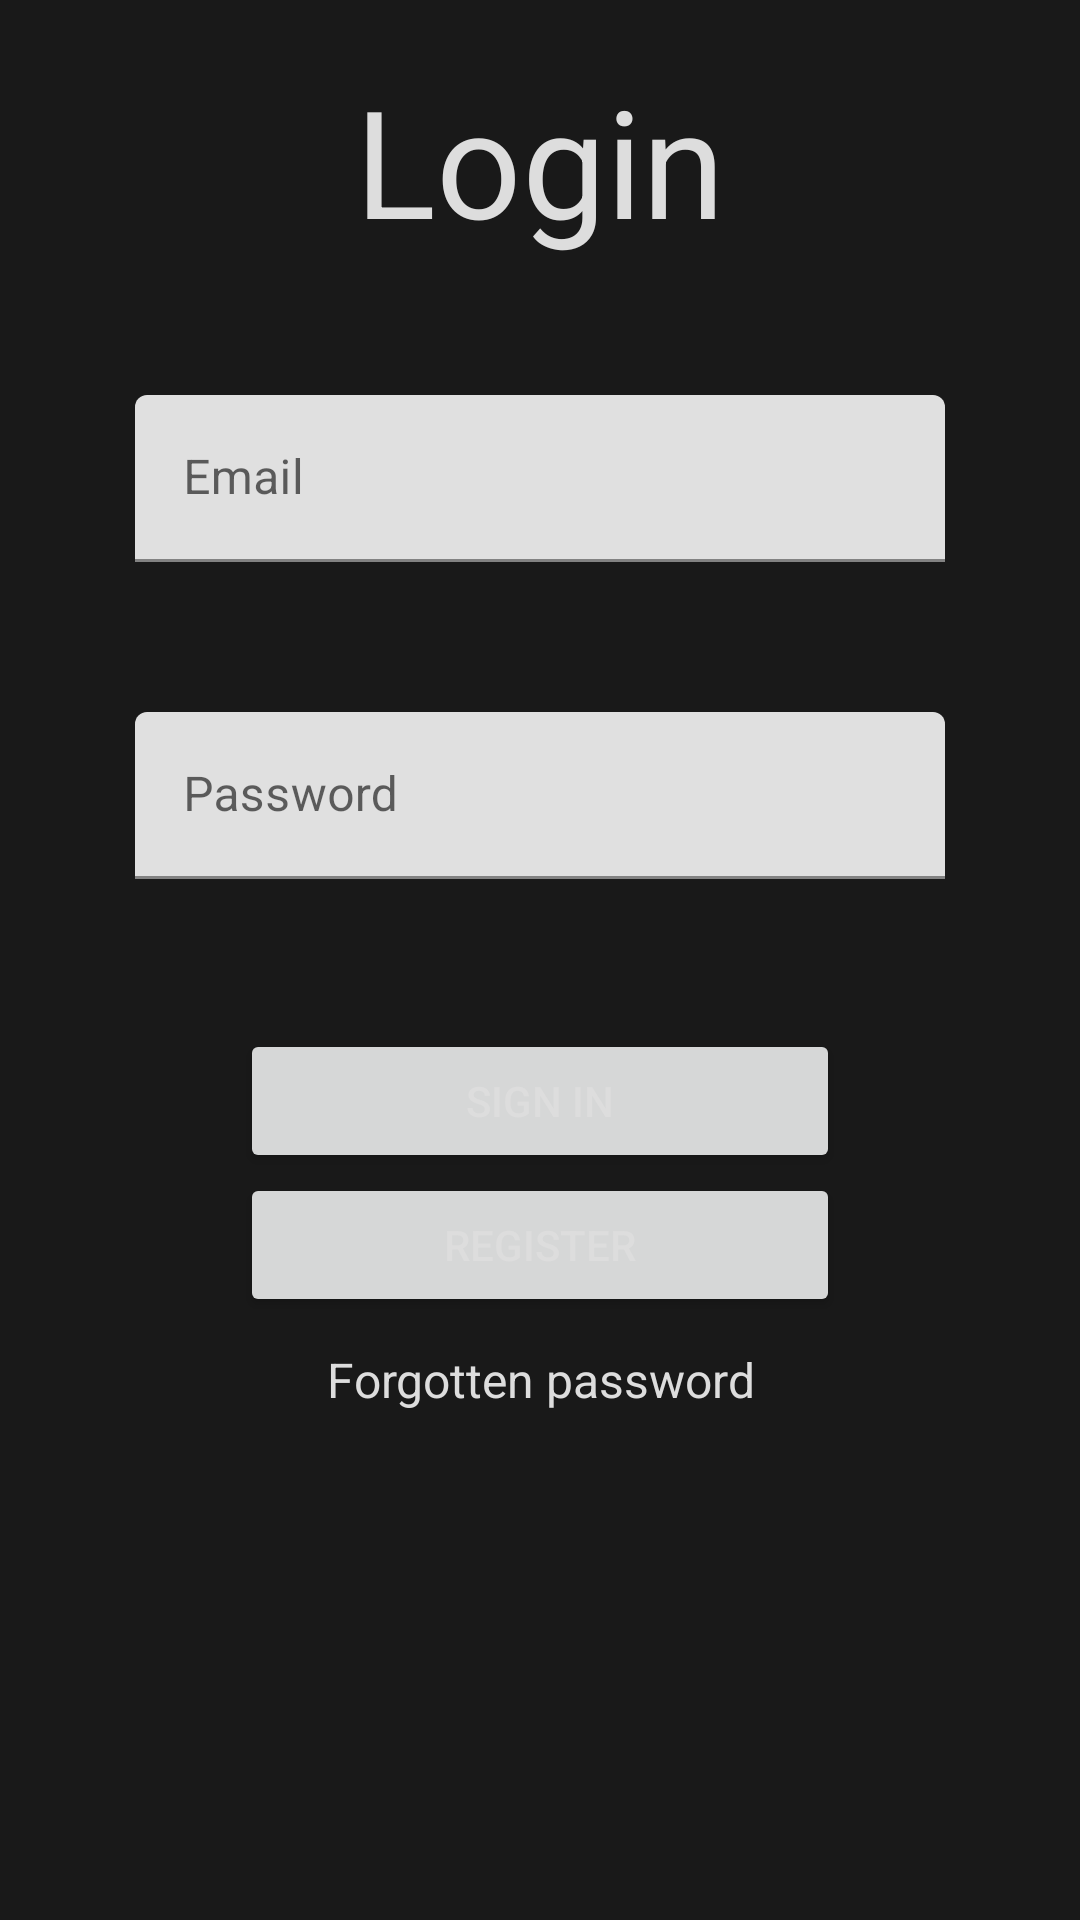

Here is an Android app screen rendered from its layout file. Give the layout XML and the strings, colors and styles it references.
<!-- AndroidManifest.xml: application theme Theme.HabitTracker -->
<!-- res/layout/activity_login.xml -->
<?xml version="1.0" encoding="utf-8"?>
<androidx.constraintlayout.widget.ConstraintLayout xmlns:android="http://schemas.android.com/apk/res/android"
    xmlns:app="http://schemas.android.com/apk/res-auto"
    xmlns:tools="http://schemas.android.com/tools"
    android:layout_width="match_parent"
    android:layout_height="match_parent"
    android:background="@color/dark_gray"
    tools:context=".activities.LoginActivity">

    <TextView
        android:id="@+id/textView"
        android:layout_width="match_parent"
        android:layout_height="wrap_content"
        android:gravity="center"
        android:layout_margin="20dp"
        android:text="@string/title_login"
        android:textSize="50sp"
        app:layout_constraintTop_toTopOf="parent"
        tools:layout_editor_absoluteX="20dp" />

    <LinearLayout
        android:layout_width="match_parent"
        android:layout_height="wrap_content"
        android:layout_margin="25dp"
        android:padding="20dp"
        android:orientation="vertical"
        app:layout_constraintEnd_toEndOf="parent"
        app:layout_constraintStart_toStartOf="parent"
        app:layout_constraintTop_toBottomOf="@+id/textView">

        <com.google.android.material.textfield.TextInputLayout
            android:layout_width="match_parent"
            android:hint="@string/email"
            android:layout_marginBottom="50dp"
            android:layout_height="wrap_content">

            <EditText
                android:id="@+id/editTextTextEmailAddress"
                android:layout_width="match_parent"
                android:layout_height="wrap_content"
                android:inputType="textEmailAddress" />
        </com.google.android.material.textfield.TextInputLayout>

        <com.google.android.material.textfield.TextInputLayout
            android:layout_width="match_parent"
            android:hint="@string/password"
            android:layout_height="wrap_content">

            <EditText
                android:id="@+id/editTextTextPassword"
                android:layout_width="match_parent"
                android:layout_height="wrap_content"
                android:inputType="textPassword" />
        </com.google.android.material.textfield.TextInputLayout>

        <Button
            android:id="@+id/loginButton"
            android:layout_width="200dp"
            android:layout_height="wrap_content"
            android:layout_gravity="center"
            android:layout_marginTop="50dp"
            android:onClick="login"
            android:text="@string/button_signin" />

        <Button
            android:id="@+id/registerButton"
            android:layout_width="200dp"
            android:layout_height="wrap_content"
            android:layout_gravity="center"
            android:onClick="openActivity"
            android:text="@string/button_register" />

        <TextView
            android:id="@+id/resetPasswordButton"
            android:layout_width="match_parent"
            android:layout_height="wrap_content"
            android:onClick="openActivity"
            android:gravity="center"
            android:textColor="@color/light_gray"
            android:textSize="16dp"
            android:layout_margin="10dp"
            android:text="@string/forgotten_password" />
    </LinearLayout>

</androidx.constraintlayout.widget.ConstraintLayout>
<!-- resources referenced by this layout -->
<resources>
  <color name="dark_gray">#191919</color>
  <color name="light_gray">#DDDDDD</color>
  <string name="button_register">Register</string>
  <string name="button_signin">Sign in</string>
  <string name="email">Email</string>
  <string name="forgotten_password">Forgotten password</string>
  <string name="password">Password</string>
  <string name="title_login">Login</string>
  <style name="Theme.HabitTracker" parent="Theme.MaterialComponents.DayNight.NoActionBar">
          
          
          <item name="colorPrimary">@color/orange</item>
          <item name="colorPrimaryVariant">@color/yellow</item>
          <item name="colorOnPrimary">@color/black</item>
          
          <item name="colorSecondary">@color/dark_gray</item>
          <item name="colorSecondaryVariant">@color/medium_gray</item>
          <item name="colorOnSecondary">@color/light_gray</item>
          
          <item name="android:statusBarColor" tools:targetApi="l">@color/dark_gray</item>
          <item name="android:navigationBarColor" tools:targetApi="l">@color/medium_gray</item>
          
          <item name="android:textColor">?attr/colorOnSecondary</item>
  
          
          <item name="android:windowAnimationStyle">@null</item>
      </style>
  <color name="orange">#FFC107</color>
  <color name="yellow">#ECCA66</color>
  <color name="black">#FF000000</color>
  <color name="medium_gray">#2B2B2B</color>
</resources>
